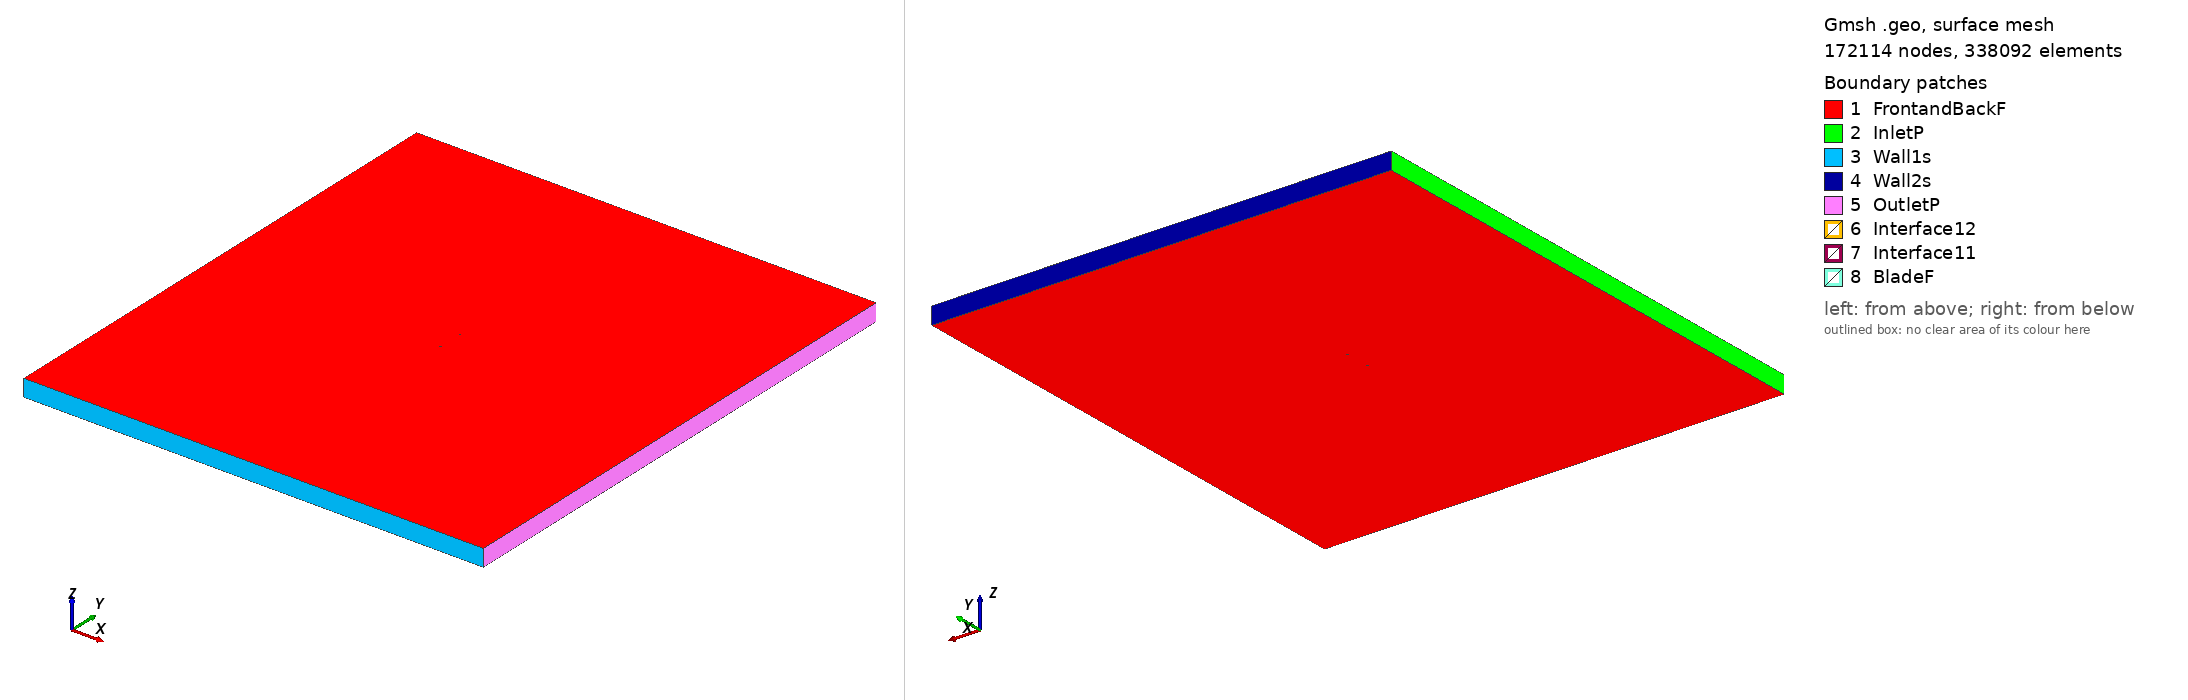

Gmsh geometry script, surface-meshed: 172114 nodes, 338092 surface elements. Boundary patches (legend numbers): 1 FrontandBackF, 2 InletP, 3 Wall1s, 4 Wall2s, 5 OutletP, 6 Interface12, 7 Interface11, 8 BladeF. Left view from above one corner, right view from below the opposite corner. Legend entries are the model's physical surfaces. The drawing asked Gmsh for element sizes between 1% and 20% of the model's largest extent; the script's own settings can give other sizes.

=== goe06k_tsr_5.8024_aoa_-8.6929.geo (drawn) ===
SetFactory("OpenCASCADE");

Point(1) = {0.074138, 0.747598, 0, 1.0};
Point(2) = {0.066356, 0.748877, 0, 1.0};
Point(3) = {0.058677, 0.749474, 0, 1.0};
Point(4) = {0.043423, 0.750000, 0, 1.0};
Point(5) = {0.028308, 0.749607, 0, 1.0};
Point(6) = {0.013312, 0.748443, 0, 1.0};
Point(7) = {-0.001553, 0.746419, 0, 1.0};
Point(8) = {-0.016336, 0.743862, 0, 1.0};
Point(9) = {-0.031033, 0.740741, 0, 1.0};
Point(10) = {-0.045631, 0.736967, 0, 1.0};
Point(11) = {-0.052887, 0.734806, 0, 1.0};
Point(12) = {-0.060103, 0.732378, 0, 1.0};
Point(13) = {-0.063687, 0.731007, 0, 1.0};
Point(14) = {-0.067256, 0.729535, 0, 1.0};
Point(15) = {-0.070788, 0.727823, 0, 1.0};
Point(16) = {-0.074138, 0.724927, 0, 1.0};
Point(17) = {-0.070271, 0.724443, 0, 1.0};
Point(18) = {-0.066544, 0.724879, 0, 1.0};
Point(19) = {-0.062824, 0.725360, 0, 1.0};
Point(20) = {-0.059110, 0.725883, 0, 1.0};
Point(21) = {-0.051686, 0.726947, 0, 1.0};
Point(22) = {-0.044277, 0.728115, 0, 1.0};
Point(23) = {-0.029469, 0.730509, 0, 1.0};
Point(24) = {-0.014661, 0.732904, 0, 1.0};
Point(25) = {0.000147, 0.735299, 0, 1.0};
Point(26) = {0.014956, 0.737693, 0, 1.0};
Point(27) = {0.029764, 0.740088, 0, 1.0};
Point(28) = {0.044572, 0.742482, 0, 1.0};
Point(29) = {0.059380, 0.744877, 0, 1.0};
Point(30) = {0.066784, 0.746074, 0, 1.0};
Point(31) = {-0.074138, -0.747598, 0, 1.0};
Point(32) = {-0.066356, -0.748877, 0, 1.0};
Point(33) = {-0.058677, -0.749474, 0, 1.0};
Point(34) = {-0.043423, -0.750000, 0, 1.0};
Point(35) = {-0.028308, -0.749607, 0, 1.0};
Point(36) = {-0.013312, -0.748443, 0, 1.0};
Point(37) = {0.001553, -0.746419, 0, 1.0};
Point(38) = {0.016336, -0.743862, 0, 1.0};
Point(39) = {0.031033, -0.740741, 0, 1.0};
Point(40) = {0.045631, -0.736967, 0, 1.0};
Point(41) = {0.052887, -0.734806, 0, 1.0};
Point(42) = {0.060103, -0.732378, 0, 1.0};
Point(43) = {0.063687, -0.731007, 0, 1.0};
Point(44) = {0.067256, -0.729535, 0, 1.0};
Point(45) = {0.070788, -0.727823, 0, 1.0};
Point(46) = {0.074138, -0.724927, 0, 1.0};
Point(47) = {0.070271, -0.724443, 0, 1.0};
Point(48) = {0.066544, -0.724879, 0, 1.0};
Point(49) = {0.062824, -0.725360, 0, 1.0};
Point(50) = {0.059110, -0.725883, 0, 1.0};
Point(51) = {0.051686, -0.726947, 0, 1.0};
Point(52) = {0.044277, -0.728115, 0, 1.0};
Point(53) = {0.029469, -0.730509, 0, 1.0};
Point(54) = {0.014661, -0.732904, 0, 1.0};
Point(55) = {-0.000147, -0.735299, 0, 1.0};
Point(56) = {-0.014956, -0.737693, 0, 1.0};
Point(57) = {-0.029764, -0.740088, 0, 1.0};
Point(58) = {-0.044572, -0.742482, 0, 1.0};
Point(59) = {-0.059380, -0.744877, 0, 1.0};
Point(60) = {-0.066784, -0.746074, 0, 1.0};

// Lines: first blade (splines 1-4)
Spline(1) = {1:9};
Spline(2) = {9:22};
Spline(3) = {22:30};
Spline(4) = {30,1};

// Lines: second blade (splines 5-8)
Spline(5) = {31:39};
Spline(6) = {39:52};
Spline(7) = {52:60};
Spline(8) = {60,31};

// Outer domain (points 20001-4 and lines)
Point(61) = {-13.50000000, -15.00000000, 0, 1.0};
Point(62) = {-13.50000000, 15.00000000, 0, 1.0};
Point(63) = {13.50000000, 15.00000000, 0, 1.0};
Point(64) = {13.50000000, -15.00000000, 0, 1.0};
Line(11) = {61, 62};
Line(12) = {62, 63};
Line(13) = {63, 64};
Line(14) = {61, 64};

// Interface (between moving and stationary domain) (circles)
Circle(9) = {0, 0, 0, 0.80000000, 0, 2*Pi};
Circle(10) = {0, 0, 0, 0.80000000, 0, 2*Pi};

// Loops collect Lines/Splines/etc (blade1, blade2, domain, first circle)
Line Loop(1) = {1:4};
Line Loop(2) = {5:8};
Line Loop(3) = {11,12,13,-14};
Line Loop(4) = {9};

// BooleanDifference cuts out the circle/interface from the domain
Plane Surface(1) = {3};
Plane Surface(2) = {4};
BooleanDifference{ Surface{1}; Delete;}{ Surface{2}; Delete;}

// This one cuts out the blades from the inner circle/interface
Line Loop(6) = {10};
Plane Surface(5) = {6};
Plane Surface(6) = {1};
Plane Surface(7) = {2};
BooleanDifference{ Surface{5}; Delete;}{ Surface{6,7}; Delete;}

// extrude to 3rd dimension
Extrude {0, 0, 1} {Surface{1}; Surface{5}; Layers{1}; Recombine;}

// Physical Surfaces are the named boundaries (patches)
Physical Surface("Interface11") = {12};
Physical Surface("Interface12") = {10};

// sides of domain
Physical Surface("InletP") = {6};
Physical Surface("OutletP") = {9};

// top and bottom of domain
Physical Surface("Wall1s") = {7};
Physical Surface("Wall2s") = {8};

// Check FrontandBackF by ensuring there is nothing in the 3rd dimension
Physical Surface("FrontandBackF") = {1,11,5,21};
Physical Surface("BladeF") = {13:20};
Physical Volume("Turbine") = {2};
Physical Volume("Farfield") = {1};

// settings for airfoil boundary layer
Field[1] = BoundaryLayer;
Field[1].EdgesList = {1:8};
Field[1].hwall_n = 1e-3;
Field[1].thickness = 1.5e-2;
Field[1].ratio = 1.05;
Field[1].Quads = 1;
BoundaryLayer Field = 1;

// control points for mesh (blade and interface)
// floor((arc length / 1.5mm)/ 6) -> Transfinite Line
Transfinite Line {1,2,3,5,6,7} = 32 Using Progression 1;
Transfinite Line {4,8} = 1 Using Progression 1;
Transfinite Line {9, 15} = 800 Using Progression 1;

// For more information on gmsh syntax, visit http://gmsh.info/doc/texinfo/gmsh.html
